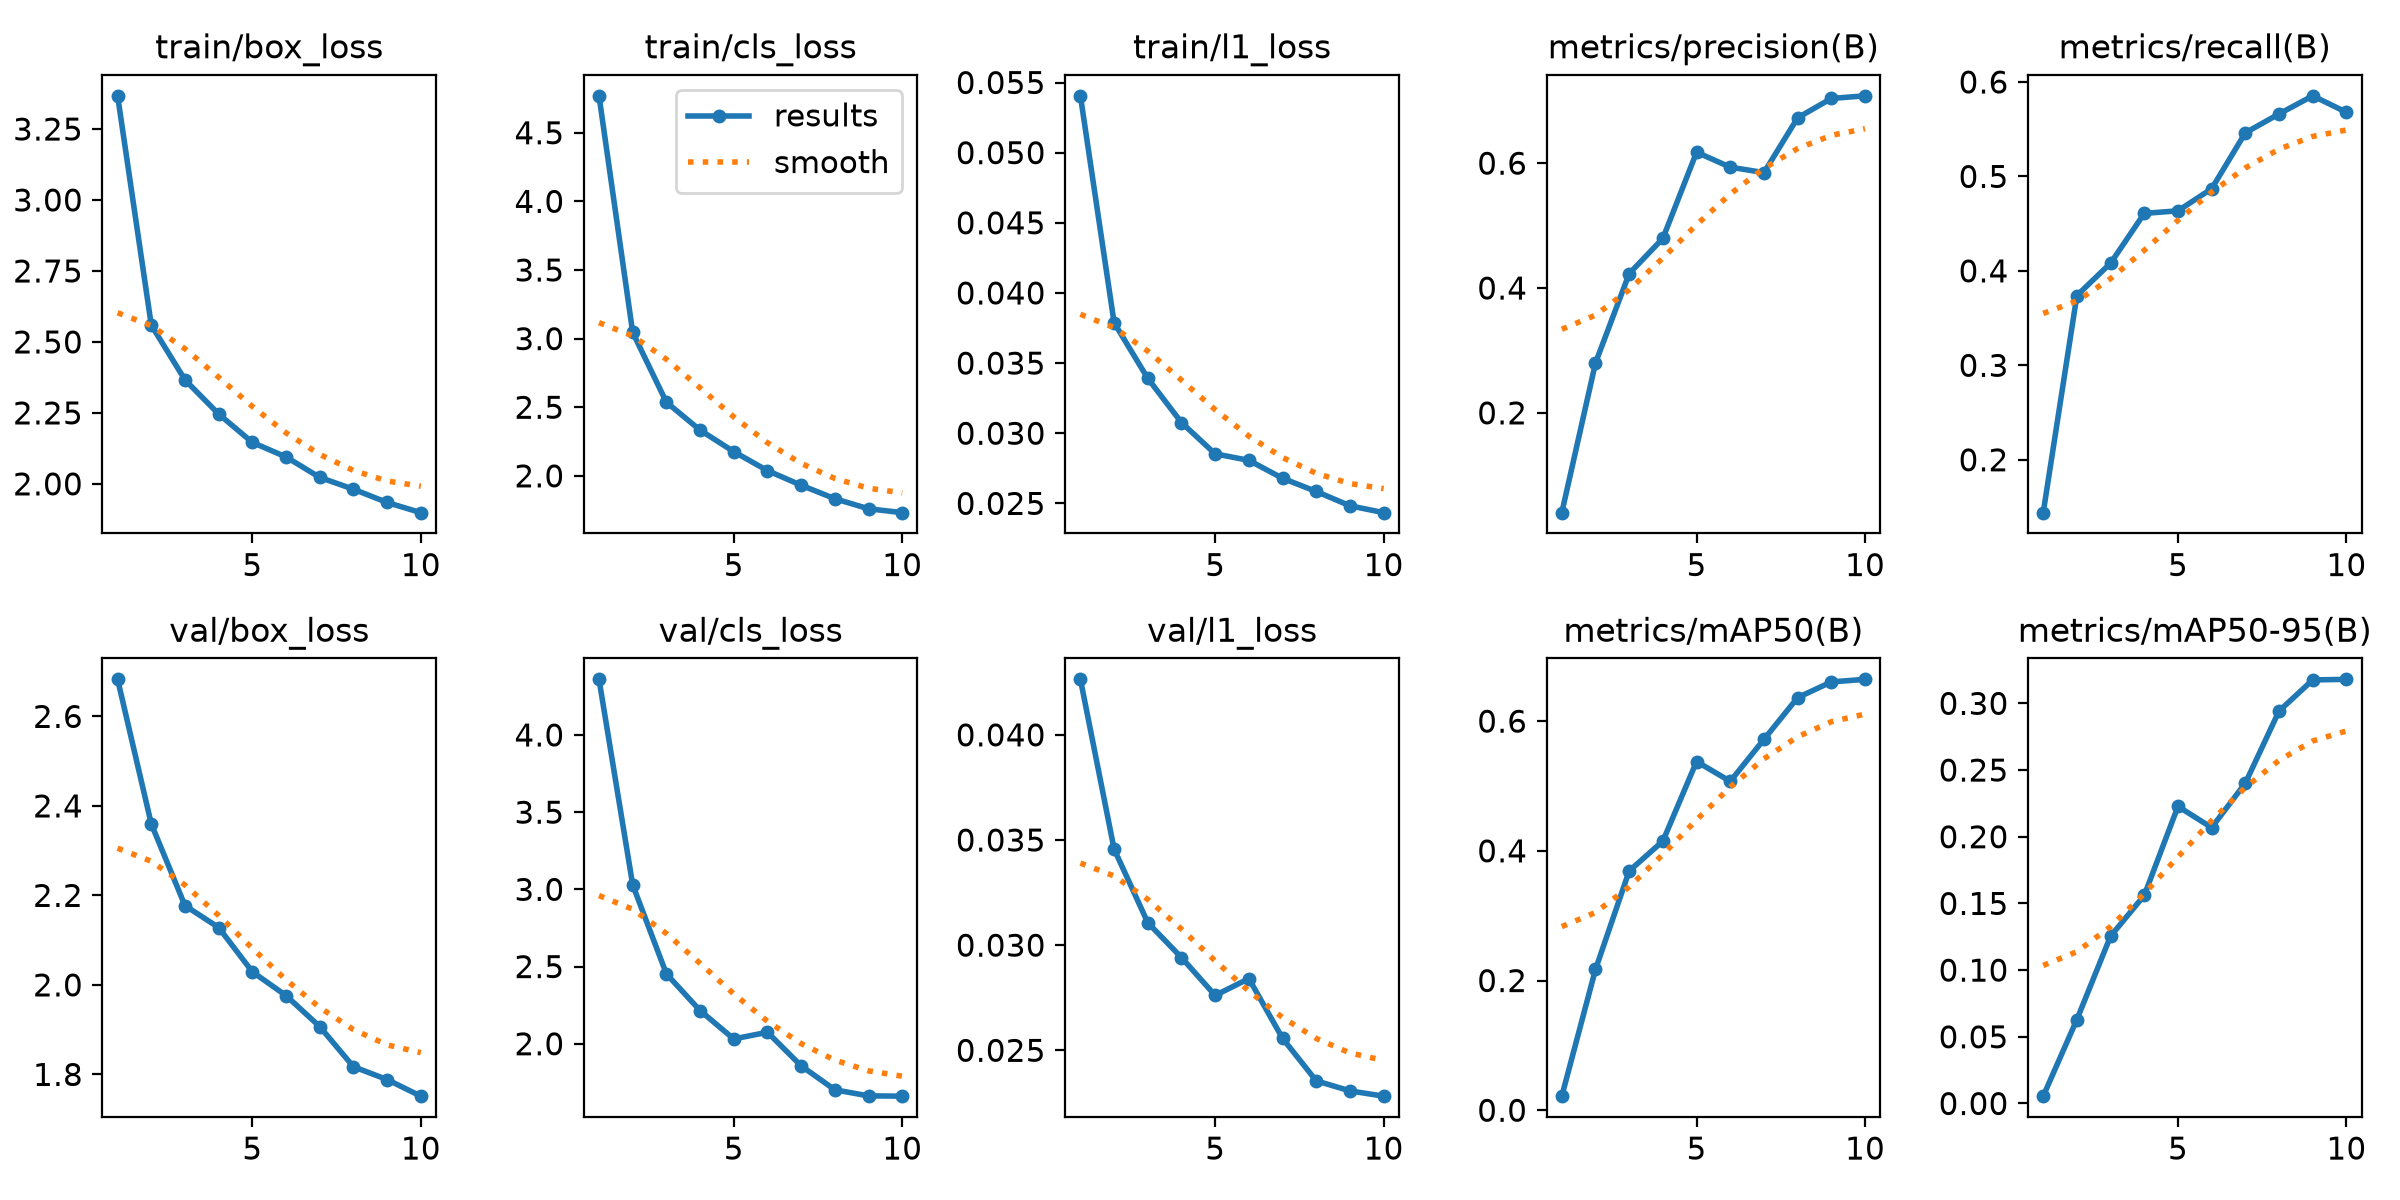

Values plotted in this chart, from the file beside it:
epoch, time, train/box_loss, train/cls_loss, train/l1_loss, metrics/precision(B), metrics/recall(B), metrics/mAP50(B), metrics/mAP50-95(B), val/box_loss, val/cls_loss, val/l1_loss, lr/pg0, lr/pg1, lr/pg2
1, 65.81, 3.367, 4.769, 0.05405, 0.04014, 0.144, 0.02173, 0.00549, 2.683, 4.36, 0.04264, 0.0006655, 0.0006655, 0.0006655
2, 128.6, 2.559, 3.045, 0.03788, 0.28, 0.3739, 0.2172, 0.06296, 2.36, 3.029, 0.03457, 0.0012, 0.0012, 0.0012
3, 191.7, 2.366, 2.537, 0.03391, 0.423, 0.4082, 0.369, 0.1255, 2.177, 2.453, 0.03107, 0.001603, 0.001603, 0.001603
4, 254.5, 2.246, 2.333, 0.03076, 0.4795, 0.4609, 0.4151, 0.156, 2.128, 2.215, 0.02941, 0.001406, 0.001406, 0.001406
5, 317.1, 2.146, 2.176, 0.02853, 0.6175, 0.4636, 0.5377, 0.2228, 2.029, 2.031, 0.02761, 0.001208, 0.001208, 0.001208
6, 379.1, 2.095, 2.038, 0.02807, 0.5936, 0.487, 0.5072, 0.2069, 1.976, 2.075, 0.02841, 0.00101, 0.00101, 0.00101
7, 441.6, 2.023, 1.932, 0.02679, 0.5849, 0.5462, 0.5719, 0.2402, 1.907, 1.857, 0.02557, 0.000812, 0.000812, 0.000812
8, 504.4, 1.981, 1.833, 0.02585, 0.6726, 0.5662, 0.6363, 0.2942, 1.817, 1.702, 0.02355, 0.000614, 0.000614, 0.000614
9, 567.8, 1.934, 1.76, 0.02483, 0.7037, 0.5853, 0.6605, 0.3176, 1.788, 1.662, 0.02307, 0.000416, 0.000416, 0.000416
10, 630.3, 1.899, 1.732, 0.02434, 0.7079, 0.5679, 0.6645, 0.318, 1.751, 1.661, 0.02282, 0.000218, 0.000218, 0.000218
